Dataset: Date_Dataset (GitHub, hendhamdi/SmartDate_IoT). Classes: Deglet Nour dryer, Deglet Nour oily, Deglet Nour oily treated, Deglet Nour semi-dryer, Deglet Nour semi-dryer treated, Deglet Nour semi-oily, Deglet Nour semi-oily treated, alig date variety, bessra date variety, kenta date variety, kintichi date variety.

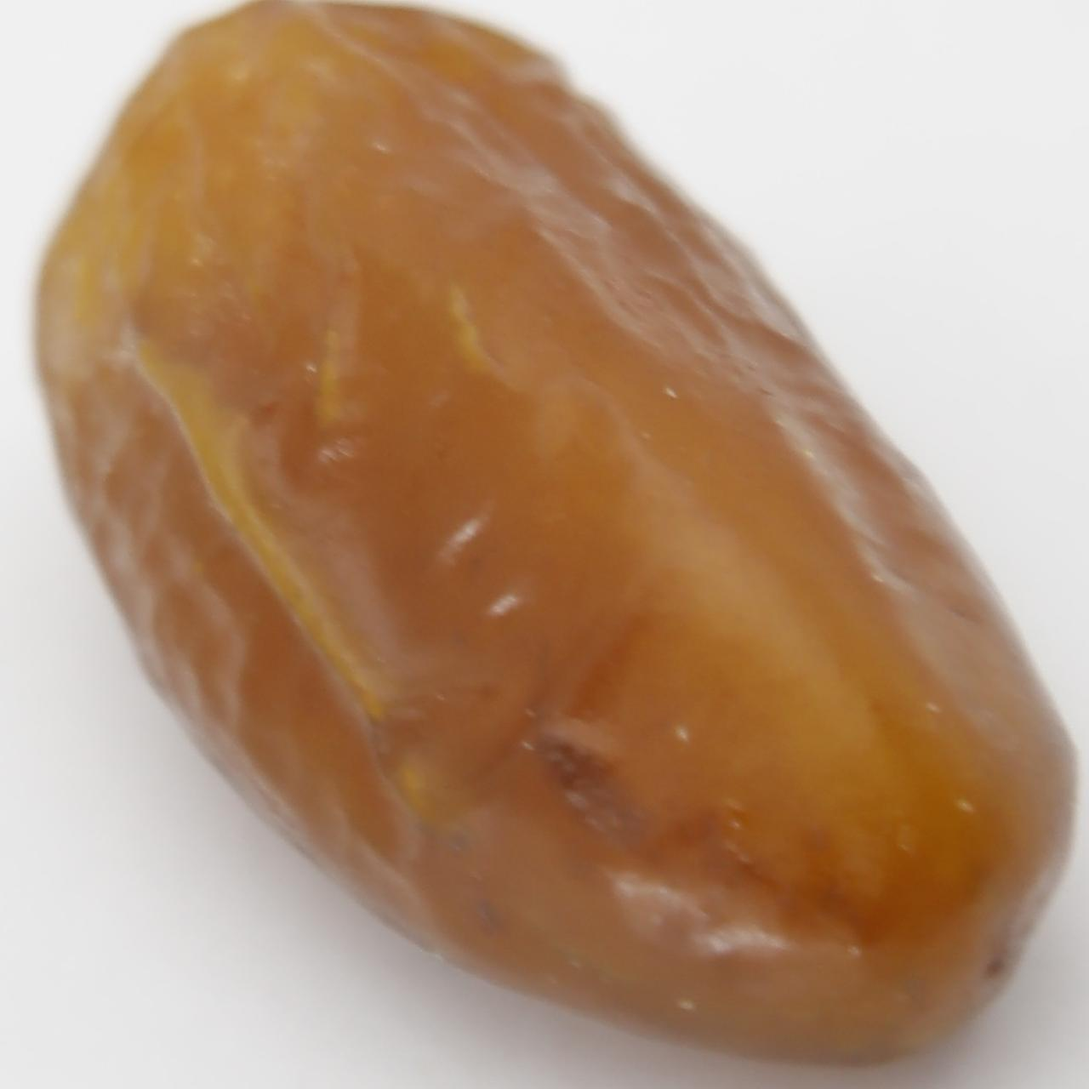
Label: Deglet Nour semi-oily treated

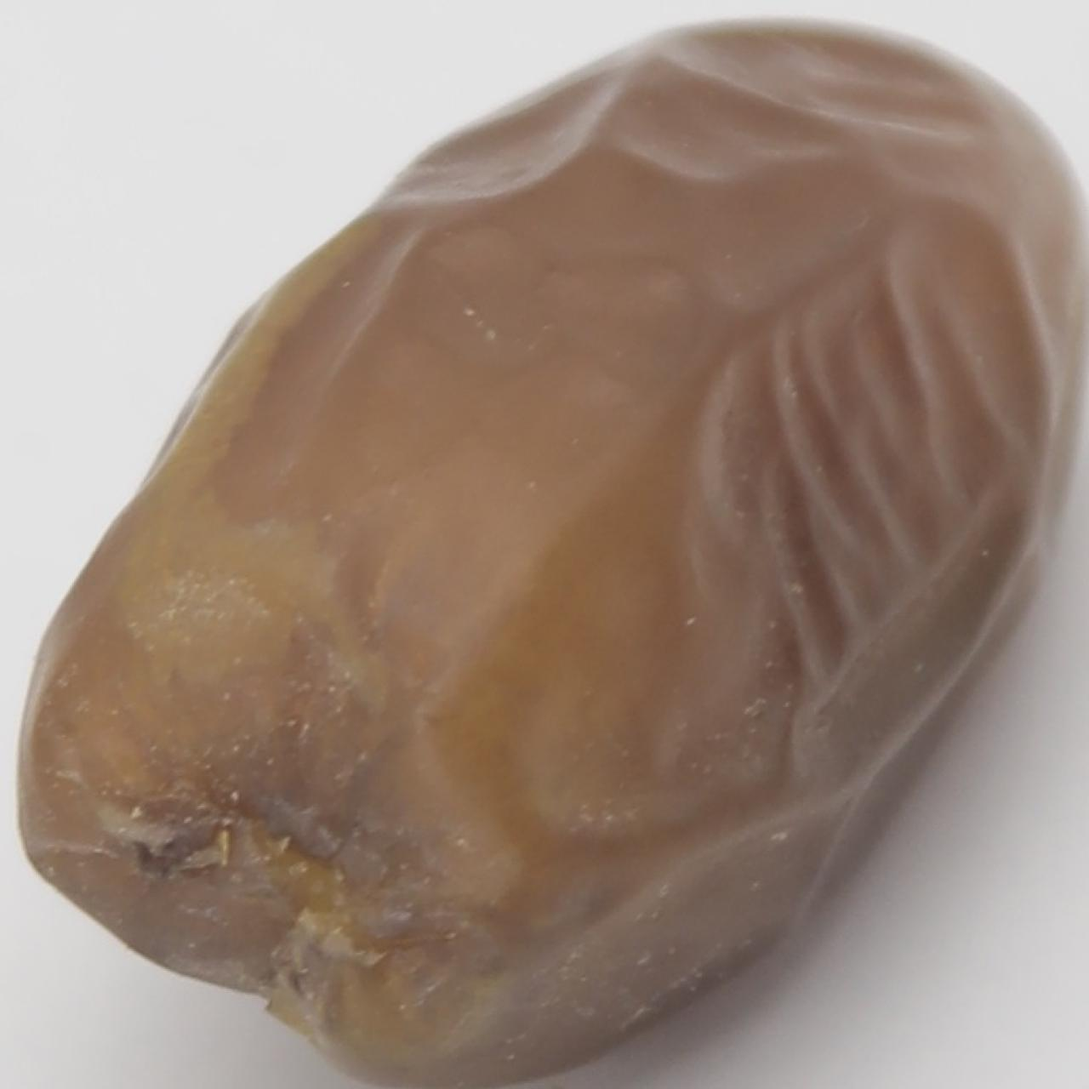
Label: Deglet Nour oily

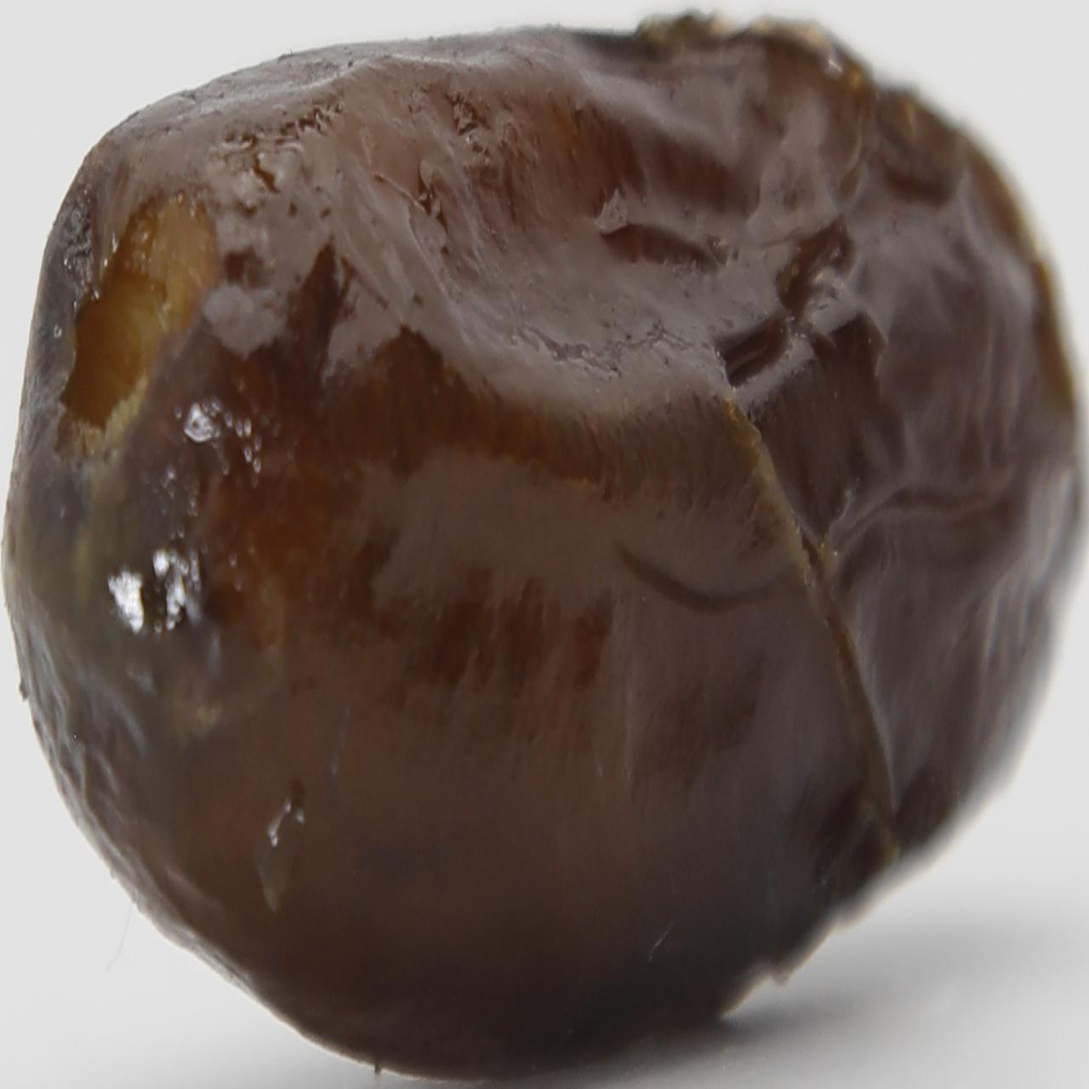
Label: alig date variety

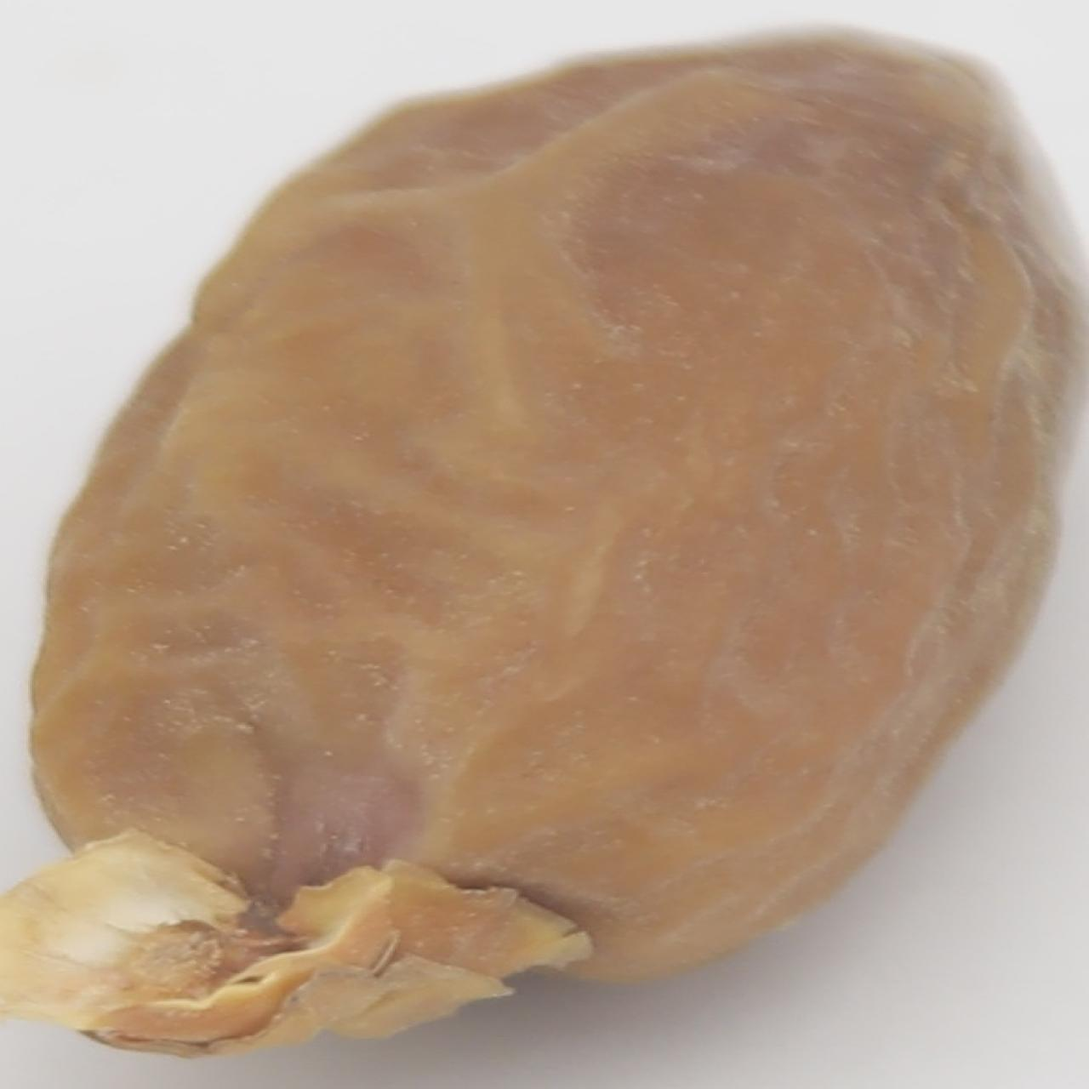
Label: Deglet Nour semi-dryer

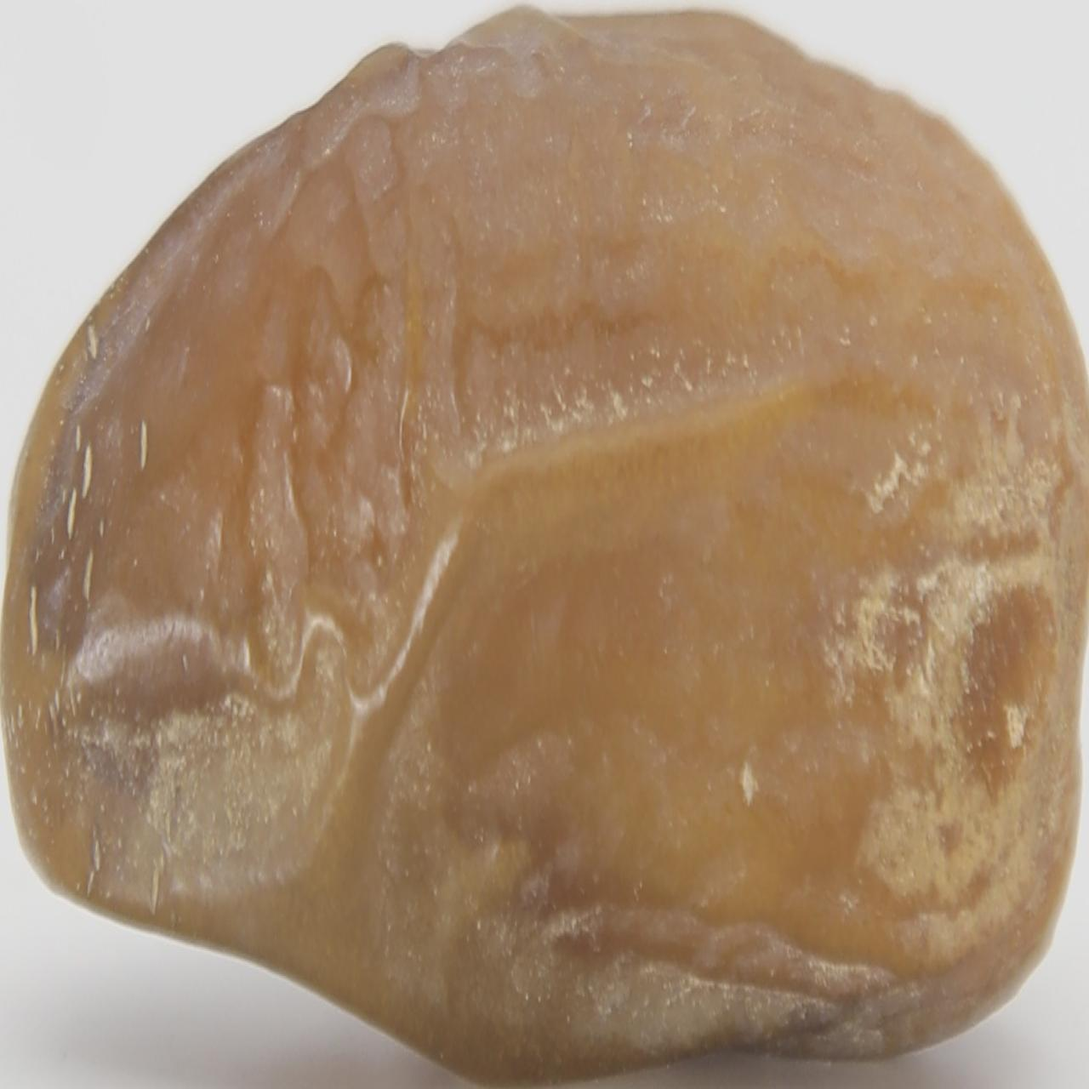
Label: Deglet Nour semi-oily

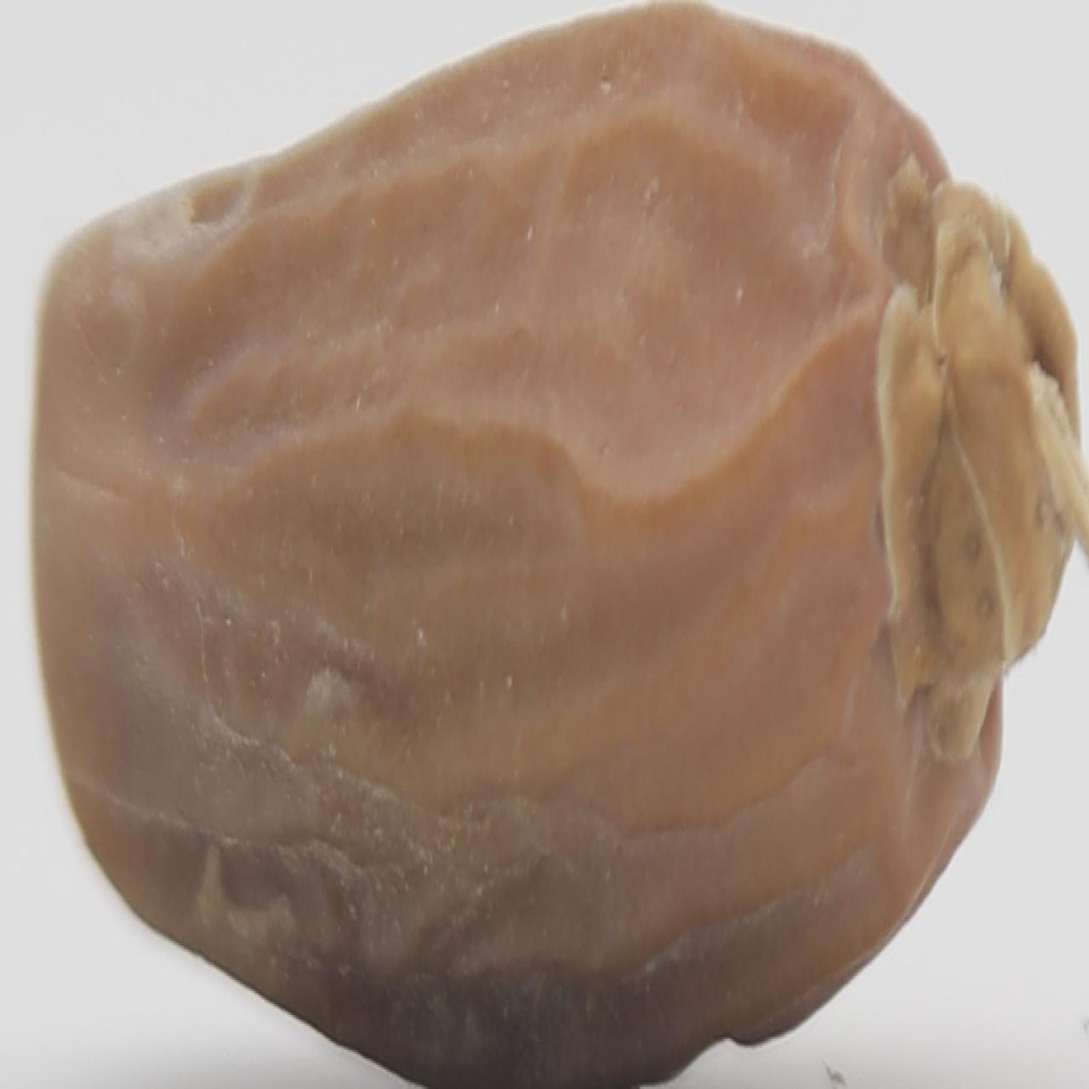
Label: Deglet Nour dryer
